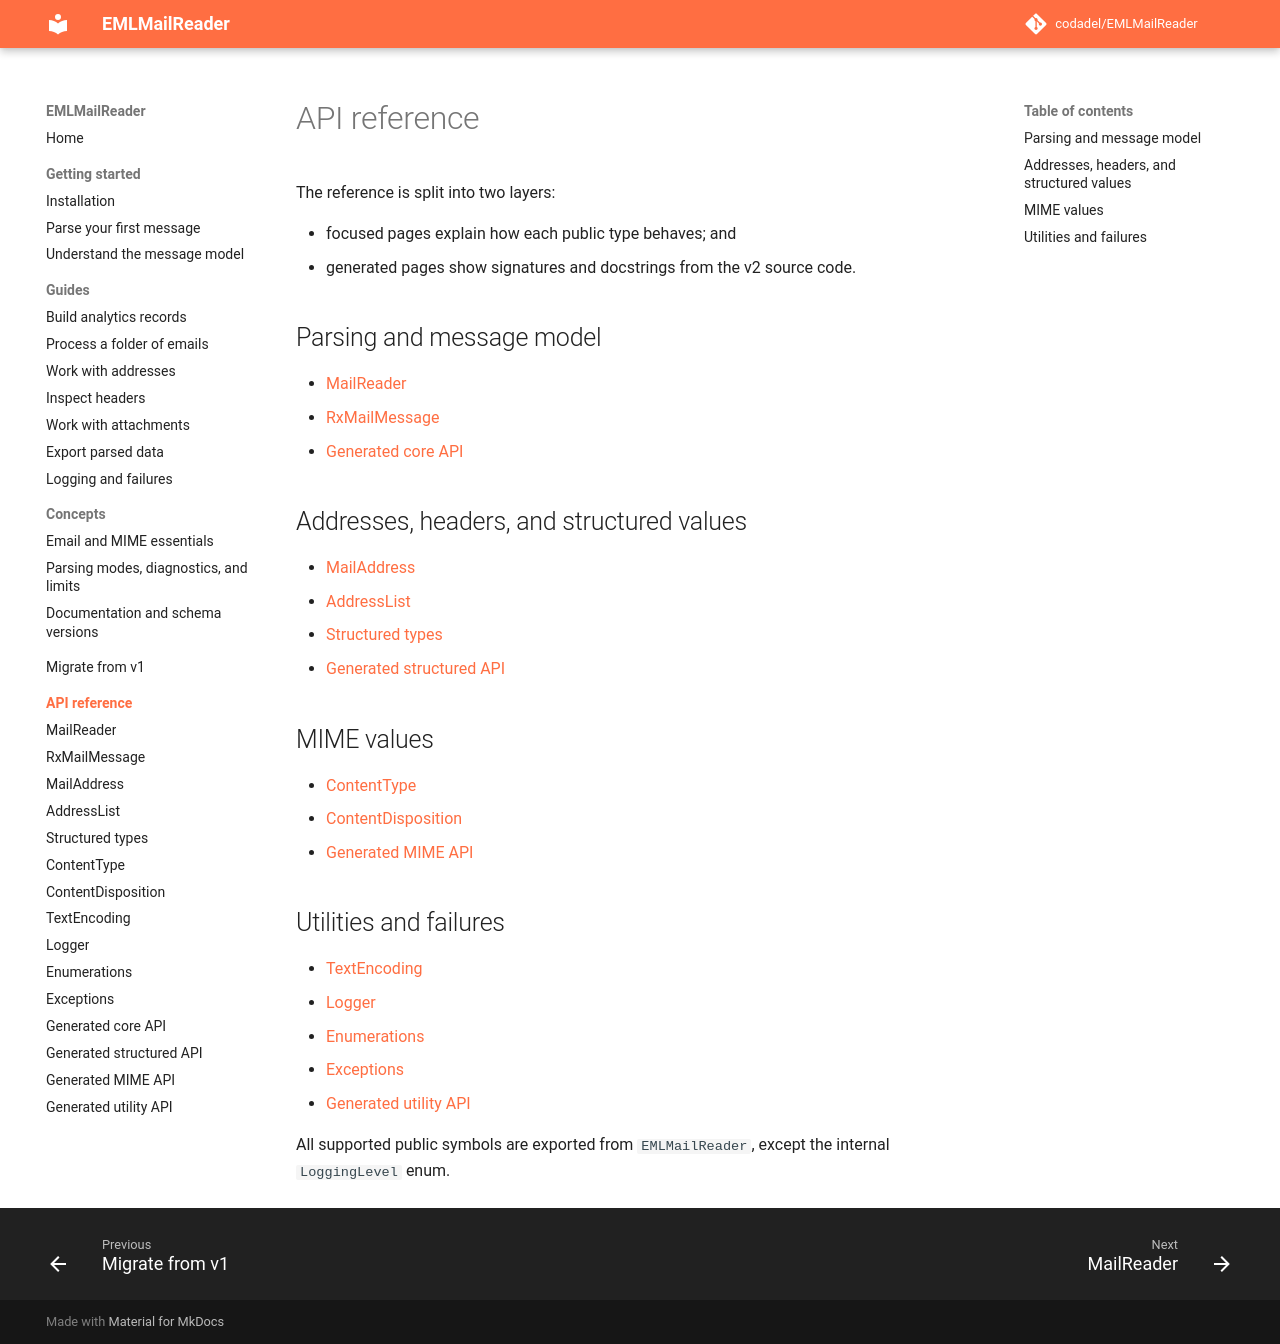

repository: codadel/EMLMailReader · page: v2/reference/index.html · generator: mkdocs

# API reference

The reference is split into two layers:

- focused pages explain how each public type behaves; and
- generated pages show signatures and docstrings from the v2 source code.

## Parsing and message model

- [MailReader](MailReader.md)
- [RxMailMessage](RxMailMessage.md)
- [Generated core API](generated-core.md)

## Addresses, headers, and structured values

- [MailAddress](MailAddress.md)
- [AddressList](AddressList.md)
- [Structured types](StructuredTypes.md)
- [Generated structured API](generated-standards.md)

## MIME values

- [ContentType](ContentType.md)
- [ContentDisposition](ContentDisposition.md)
- [Generated MIME API](generated-mime.md)

## Utilities and failures

- [TextEncoding](TextEncoding.md)
- [Logger](Logger.md)
- [Enumerations](Enumerations.md)
- [Exceptions](Exceptions.md)
- [Generated utility API](generated-utilities.md)

All supported public symbols are exported from `EMLMailReader`, except the
internal `LoggingLevel` enum.
